The GitHub repository Jisooyanim/Thesis contains a labelled image folder "Region Growing" with 8 categories: anthracnose, bacterial canker, cutting weevil, die back, gall midge, healthy, powdery mildew, sooty mould. Examples follow, each with its label.

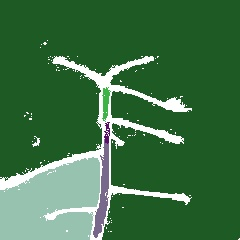
Label: cutting weevil

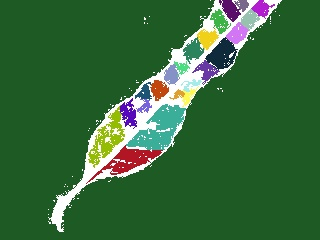
Label: gall midge

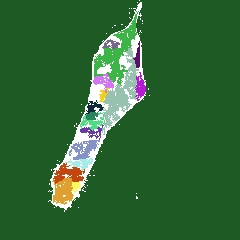
Label: die back

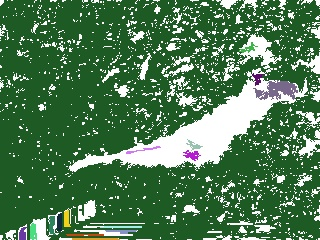
Label: bacterial canker

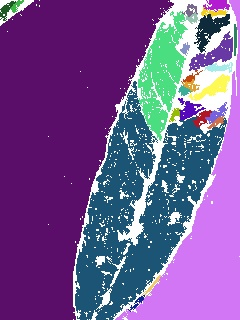
Label: sooty mould

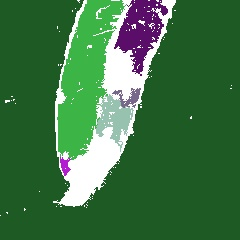
Label: anthracnose
